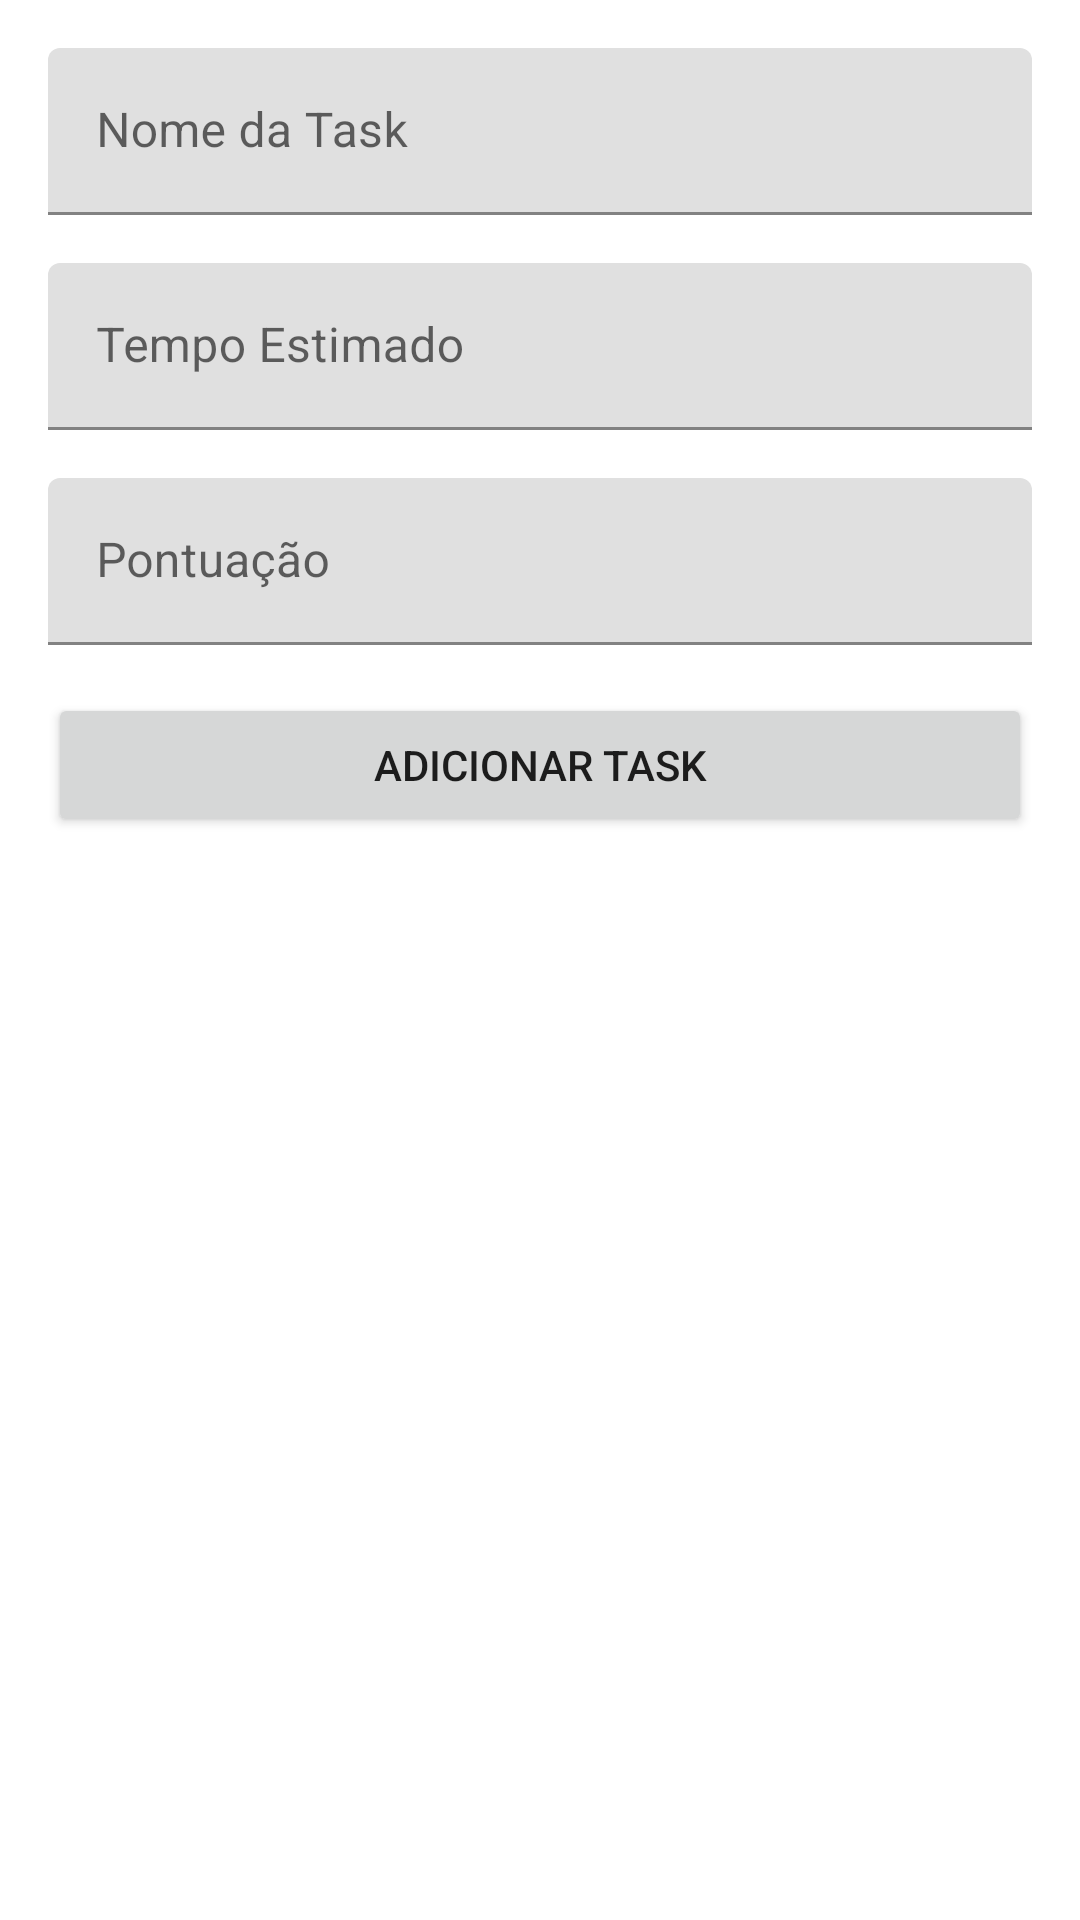

Here is an Android app screen rendered from its layout file. Give the layout XML and the strings, colors and styles it references.
<!-- AndroidManifest.xml: application theme AppTheme -->
<!-- res/layout/add_task_activity.xml -->
<?xml version="1.0" encoding="utf-8"?>
<androidx.constraintlayout.widget.ConstraintLayout xmlns:android="http://schemas.android.com/apk/res/android"
    xmlns:app="http://schemas.android.com/apk/res-auto"
    android:layout_width="match_parent"
    android:layout_height="match_parent"
    android:theme="@style/AppTheme">

    <com.google.android.material.textfield.TextInputLayout
        android:id="@+id/name"
        android:layout_width="match_parent"
        android:layout_height="wrap_content"
        android:layout_margin="16dp"
        android:hint="@string/task_name_hint"
        app:layout_constraintStart_toStartOf="parent"
        app:layout_constraintTop_toTopOf="parent">

        <com.google.android.material.textfield.TextInputEditText
            android:layout_width="match_parent"
            android:layout_height="wrap_content"
            android:maxLength="30"
            android:inputType="text" />

    </com.google.android.material.textfield.TextInputLayout>

    <com.google.android.material.textfield.TextInputLayout
        android:id="@+id/workload"
        android:layout_width="match_parent"
        android:layout_height="wrap_content"
        android:layout_margin="16dp"
        android:hint="@string/workload_hint"
        app:layout_constraintStart_toStartOf="parent"
        app:layout_constraintTop_toBottomOf="@id/name">

        <com.google.android.material.textfield.TextInputEditText
            android:layout_width="match_parent"
            android:layout_height="wrap_content"
            android:inputType="numberDecimal" />

    </com.google.android.material.textfield.TextInputLayout>

    <com.google.android.material.textfield.TextInputLayout
        android:id="@+id/points"
        android:layout_width="match_parent"
        android:layout_height="wrap_content"
        android:layout_margin="16dp"
        android:hint="@string/points_hint"
        app:layout_constraintStart_toStartOf="parent"
        app:layout_constraintTop_toBottomOf="@id/workload">

        <com.google.android.material.textfield.TextInputEditText
            android:layout_width="match_parent"
            android:layout_height="wrap_content"
            android:inputType="numberDecimal" />

    </com.google.android.material.textfield.TextInputLayout>

    <Button
        android:id="@+id/add_task_bt"
        android:layout_width="match_parent"
        android:layout_height="wrap_content"
        android:layout_margin="16dp"
        android:text="@string/add_task"
        app:layout_constraintStart_toStartOf="parent"
        app:layout_constraintTop_toBottomOf="@id/points" />

</androidx.constraintlayout.widget.ConstraintLayout>
<!-- resources referenced by this layout -->
<resources>
  <string name="add_task">Adicionar Task</string>
  <string name="points_hint">Pontuação</string>
  <string name="task_name_hint">Nome da Task</string>
  <string name="workload_hint">Tempo Estimado</string>
  <style name="AppTheme" parent="Theme.MaterialComponents.Light.DarkActionBar">
          
          <item name="colorPrimary">@color/colorPrimary</item>
          <item name="colorPrimaryDark">@color/colorPrimaryDark</item>
          <item name="colorAccent">@color/colorAccent</item>
          <item name="floatingActionButtonStyle">@style/FloatingActionButtonStyle</item>
      </style>
  <color name="colorPrimary">#e53935</color>
  <color name="colorPrimaryDark">#ab000d</color>
  <color name="colorAccent">#ff867c</color>
  <style name="FloatingActionButtonStyle" parent="Widget.Design.FloatingActionButton">
          <item name="shapeAppearanceOverlay">@style/FabRoundedStyle</item>
      </style>
  <style name="FabRoundedStyle" parent="ShapeAppearance.MaterialComponents.SmallComponent">
          <item name="cornerSize">50%</item>
          <item name="cornerFamilyBottomLeft">rounded</item>
          <item name="cornerFamilyBottomRight">rounded</item>
      </style>
</resources>
